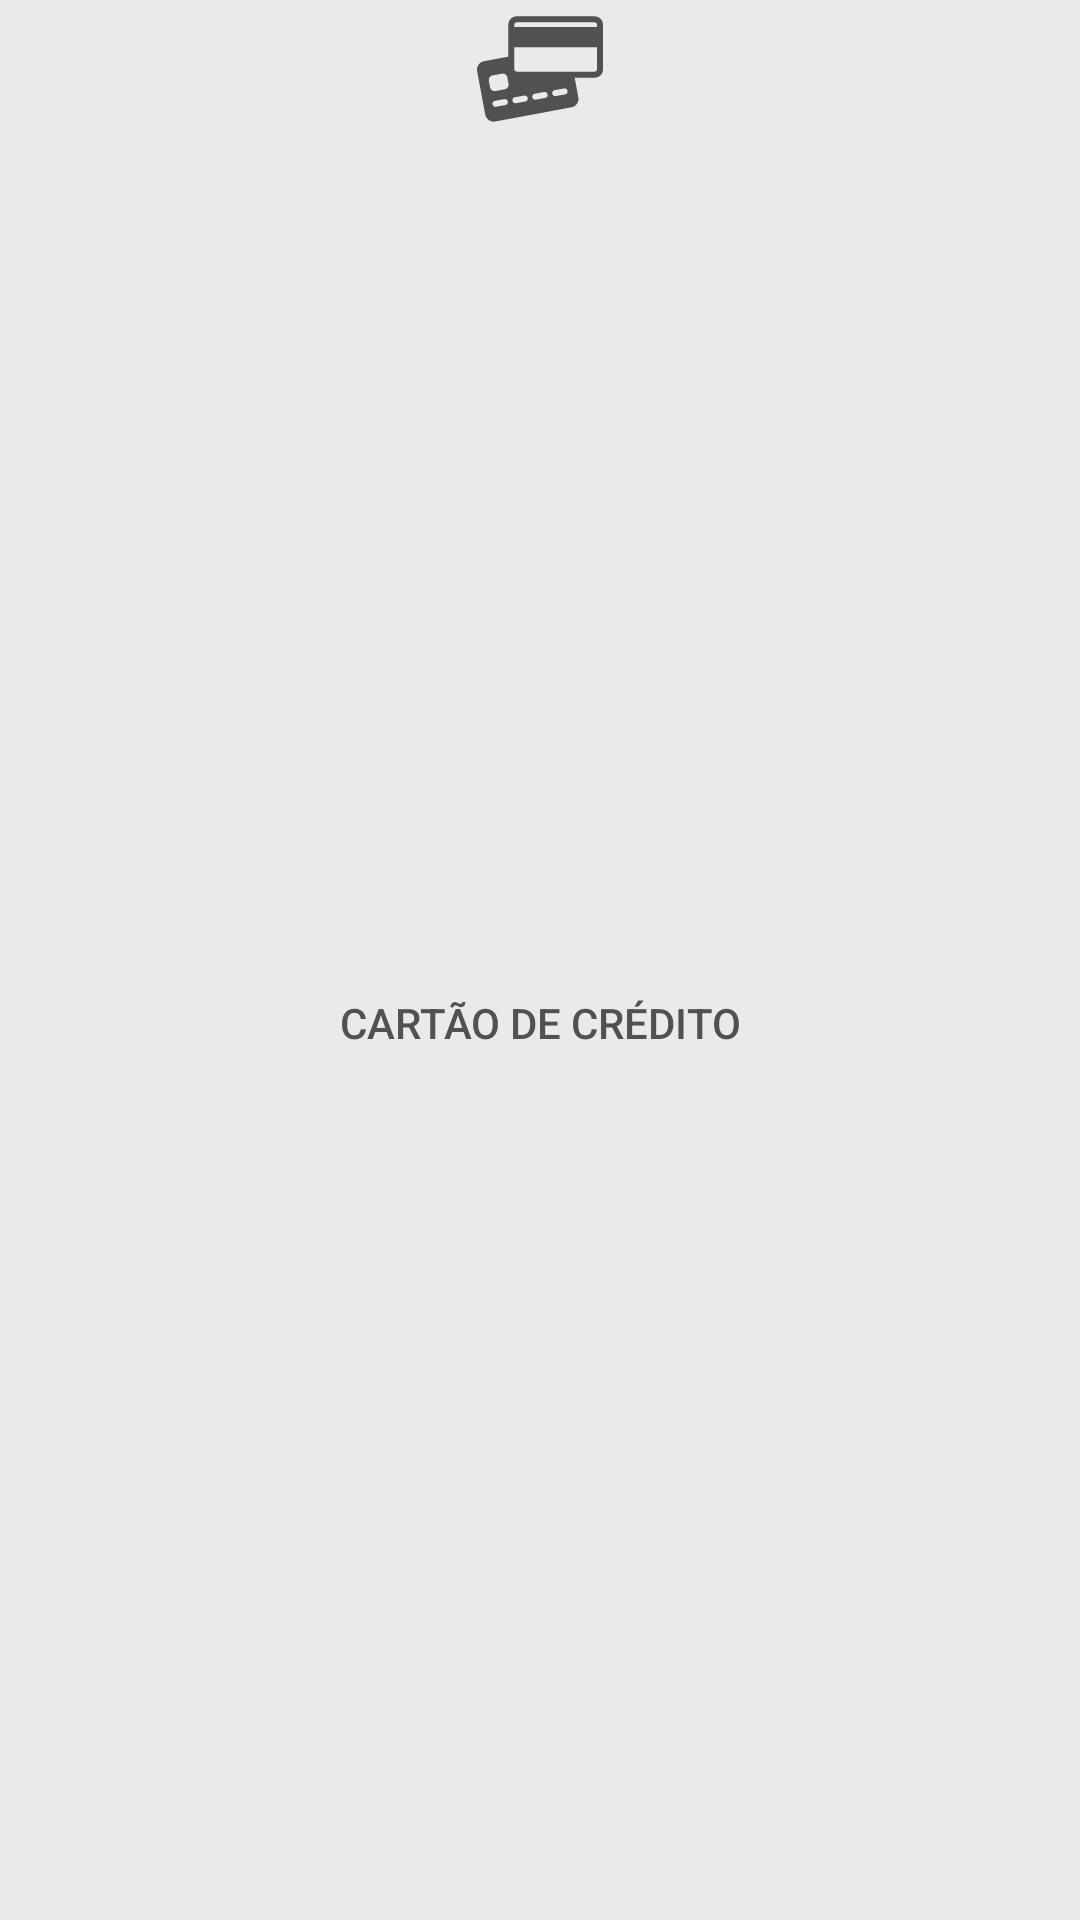

Android layout source for this screen:
<!-- AndroidManifest.xml: application theme AppTheme -->
<!-- res/layout/activity_catalog_cart_payments_form_credit_card.xml -->
<?xml version="1.0" encoding="utf-8"?>
<Button
    xmlns:android="http://schemas.android.com/apk/res/android"
    android:id="@+id/activity_catalog_cart_payments_form_button"
    android:layout_width="match_parent"
    android:layout_height="100dp"
    android:text="@string/credit_card"
    android:padding="2dp"
    android:background="@color/white"
    android:textColor="@color/colorAccent"
    android:drawableTop="@drawable/card_24">
</Button>
<!-- resources referenced by this layout -->
<resources>
  <color name="colorAccent">#515151</color>
  <color name="white">#eaeaea</color>
  <!-- drawable card_24: vector/xml drawable (drawable, 2615 chars, omitted) -->
  <string name="credit_card">Cartão de Crédito</string>
  <style name="AppTheme" parent="Theme.AppCompat.Light.NoActionBar">
          <item name="colorPrimary">@color/colorPrimary</item>
          <item name="colorPrimaryDark">@color/colorPrimaryDark</item>
          <item name="colorAccent">@color/colorAccent</item>
      </style>
  <color name="colorPrimary">@color/colorGreyLight</color>
  <color name="colorPrimaryDark">#808080</color>
  <color name="colorGreyLight">#f5f5f5</color>
</resources>
